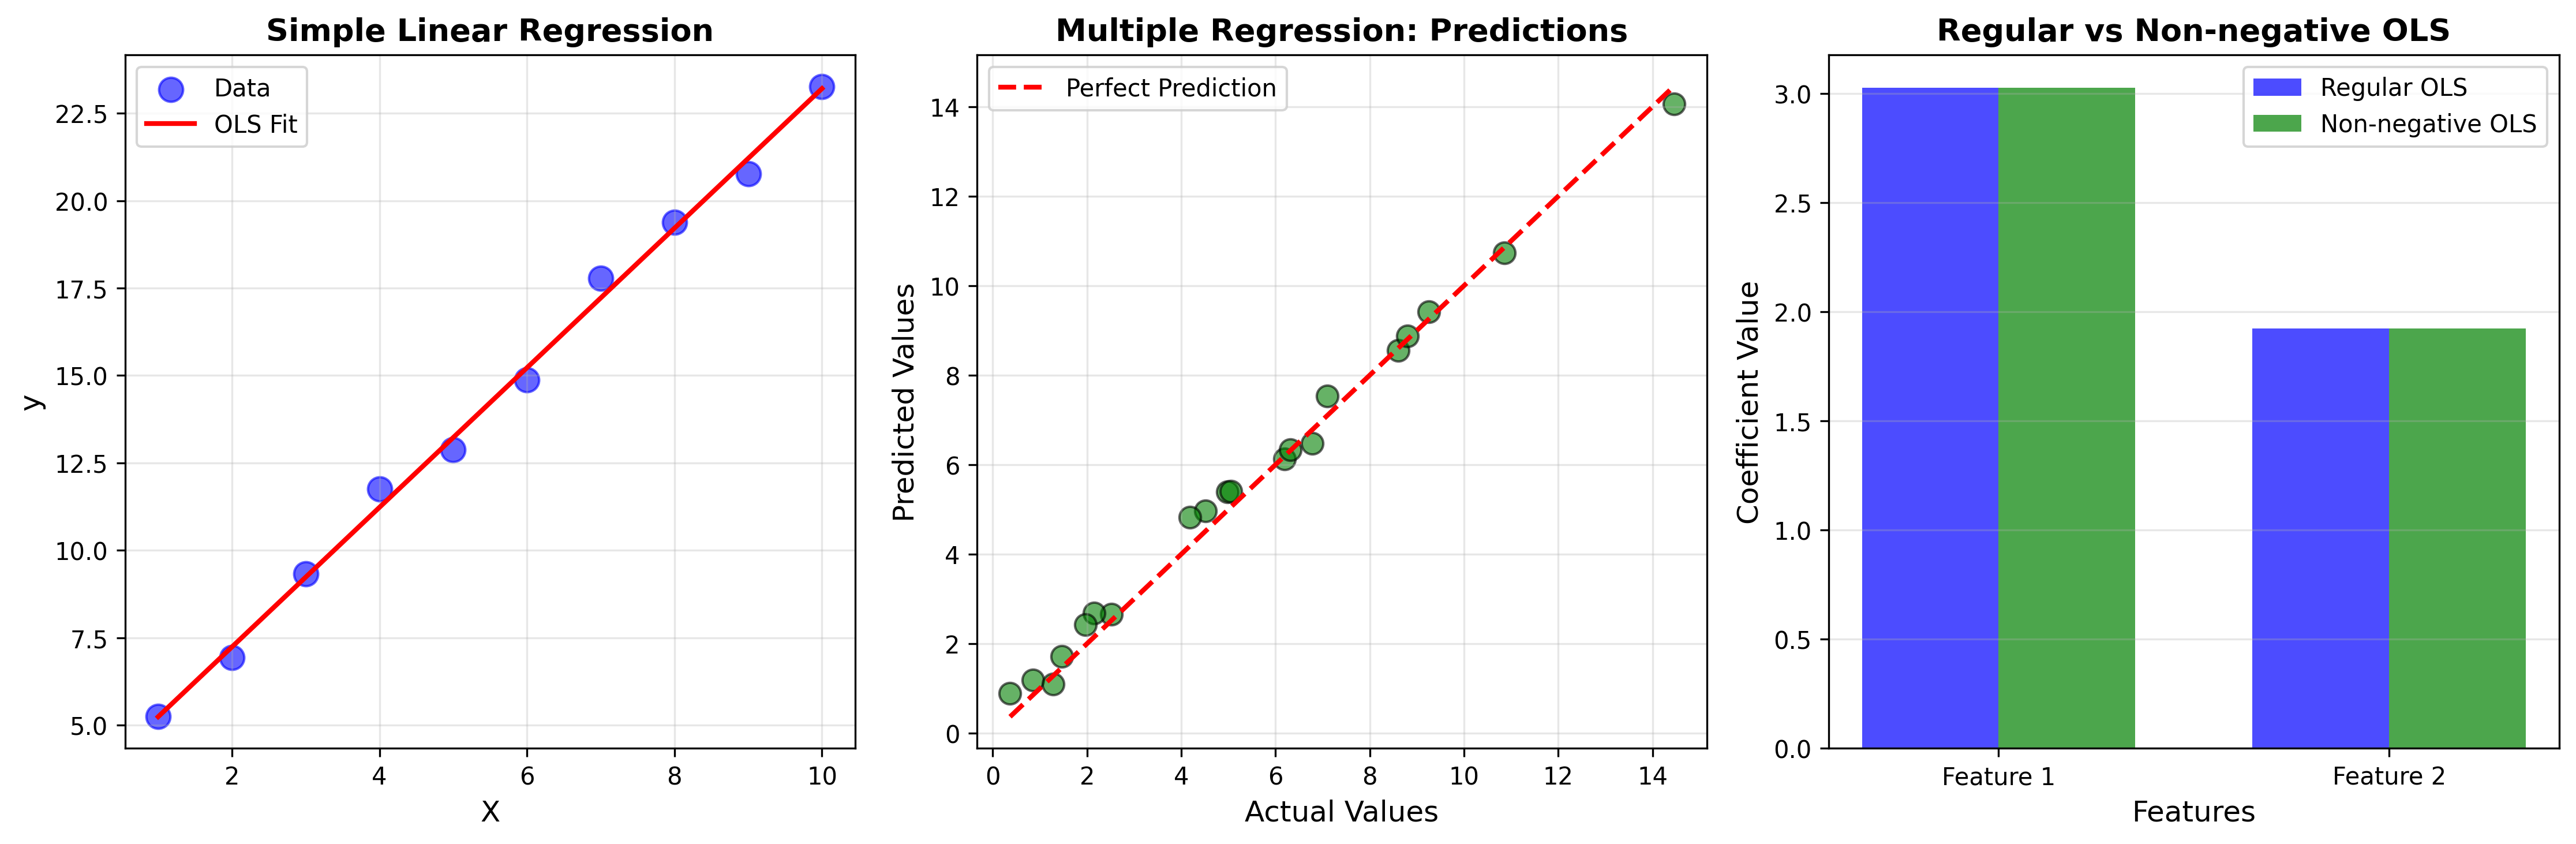

The Python source for this figure:
"""
ORDINARY LEAST SQUARES (OLS) - Linear Regression
=================================================

WHAT IS IT?
-----------
The most basic linear regression. Finds coefficients that minimize
the sum of squared differences between predictions and actual values.

MATHEMATICAL FORMULA:
--------------------
Minimizes: ||Xw - y||²

Where:
- X = input features
- w = coefficients (weights)
- y = target values

INTUITION:
----------
Imagine fitting a line through points on a graph. OLS finds the line
that minimizes the total squared distance from all points to the line.

Think of it as: "Draw the line that makes the average error as small
as possible"

USE CASES:
----------
✓ Simple predictions (house prices, sales, temperature)
✓ Understanding feature importance
✓ Baseline model before trying complex methods
✓ When you have more samples than features
✓ When features are not highly correlated

WHEN NOT TO USE:
----------------
✗ Many correlated features (multicollinearity)
✗ More features than samples
✗ Outliers in data (use robust regression instead)
✗ Need sparse solutions (use Lasso instead)
"""

import numpy as np
import matplotlib.pyplot as plt
from sklearn.linear_model import LinearRegression
from sklearn.metrics import mean_squared_error, r2_score, mean_absolute_error
from sklearn.model_selection import train_test_split

print("="*70)
print("ORDINARY LEAST SQUARES - LINEAR REGRESSION")
print("="*70)

# ============================================================================
# EXAMPLE 1: Simple Linear Regression (1 feature)
# ============================================================================

print("\n" + "="*70)
print("EXAMPLE 1: Simple Linear Regression")
print("="*70)

# Generate sample data
np.random.seed(42)
X_simple = np.array([[1], [2], [3], [4], [5], [6], [7], [8], [9], [10]])
y_simple = 2 * X_simple.flatten() + 3 + np.random.normal(0, 0.5, 10)

# Create and fit model
model_simple = LinearRegression()
model_simple.fit(X_simple, y_simple)

# Predictions
y_pred_simple = model_simple.predict(X_simple)

print(f"\nLearned equation: y = {model_simple.coef_[0]:.3f}x + {model_simple.intercept_:.3f}")
print(f"True equation:    y = 2.000x + 3.000")
print(f"\nR² Score: {r2_score(y_simple, y_pred_simple):.4f}")
print(f"RMSE: {np.sqrt(mean_squared_error(y_simple, y_pred_simple)):.4f}")

# Visualize
plt.figure(figsize=(15, 5))

plt.subplot(1, 3, 1)
plt.scatter(X_simple, y_simple, color='blue', s=100, alpha=0.6, label='Data')
plt.plot(X_simple, y_pred_simple, color='red', linewidth=2, label='OLS Fit')
plt.xlabel('X', fontsize=12)
plt.ylabel('y', fontsize=12)
plt.title('Simple Linear Regression', fontsize=13, fontweight='bold')
plt.legend()
plt.grid(True, alpha=0.3)

# ============================================================================
# EXAMPLE 2: Multiple Linear Regression (multiple features)
# ============================================================================

print("\n" + "="*70)
print("EXAMPLE 2: Multiple Linear Regression")
print("="*70)

# Generate data with 3 features
np.random.seed(42)
n_samples = 100
X_multi = np.random.randn(n_samples, 3)
# True relationship: y = 2*x1 + 3*x2 - 1*x3 + 5
y_multi = 2*X_multi[:, 0] + 3*X_multi[:, 1] - 1*X_multi[:, 2] + 5 + np.random.normal(0, 0.5, n_samples)

# Split data
X_train, X_test, y_train, y_test = train_test_split(X_multi, y_multi, test_size=0.2, random_state=42)

# Fit model
model_multi = LinearRegression()
model_multi.fit(X_train, y_train)

# Predictions
y_pred_train = model_multi.predict(X_train)
y_pred_test = model_multi.predict(X_test)

print("\nLearned coefficients:")
print(f"  w1 = {model_multi.coef_[0]:.3f} (true: 2.000)")
print(f"  w2 = {model_multi.coef_[1]:.3f} (true: 3.000)")
print(f"  w3 = {model_multi.coef_[2]:.3f} (true: -1.000)")
print(f"  intercept = {model_multi.intercept_:.3f} (true: 5.000)")

print(f"\nTraining R² Score: {r2_score(y_train, y_pred_train):.4f}")
print(f"Test R² Score: {r2_score(y_test, y_pred_test):.4f}")
print(f"Test RMSE: {np.sqrt(mean_squared_error(y_test, y_pred_test)):.4f}")

# Visualize predictions vs actual
plt.subplot(1, 3, 2)
plt.scatter(y_test, y_pred_test, alpha=0.6, s=80, color='green', edgecolors='black')
plt.plot([y_test.min(), y_test.max()], [y_test.min(), y_test.max()], 
         'r--', linewidth=2, label='Perfect Prediction')
plt.xlabel('Actual Values', fontsize=12)
plt.ylabel('Predicted Values', fontsize=12)
plt.title('Multiple Regression: Predictions', fontsize=13, fontweight='bold')
plt.legend()
plt.grid(True, alpha=0.3)

# ============================================================================
# EXAMPLE 3: Non-Negative Least Squares
# ============================================================================

print("\n" + "="*70)
print("EXAMPLE 3: Non-Negative Least Squares")
print("="*70)
print("Useful when coefficients represent physical quantities (prices, counts)")

# Generate data where coefficients should be positive
np.random.seed(42)
X_pos = np.random.rand(50, 2)
y_pos = 3*X_pos[:, 0] + 2*X_pos[:, 1] + np.random.normal(0, 0.1, 50)

# Regular OLS
model_regular = LinearRegression()
model_regular.fit(X_pos, y_pos)

# Non-negative OLS
model_nonneg = LinearRegression(positive=True)
model_nonneg.fit(X_pos, y_pos)

print("\nRegular OLS coefficients:")
print(f"  w1 = {model_regular.coef_[0]:.3f}")
print(f"  w2 = {model_regular.coef_[1]:.3f}")

print("\nNon-negative OLS coefficients:")
print(f"  w1 = {model_nonneg.coef_[0]:.3f} (≥ 0)")
print(f"  w2 = {model_nonneg.coef_[1]:.3f} (≥ 0)")

# Visualize coefficient comparison
plt.subplot(1, 3, 3)
x_labels = ['Feature 1', 'Feature 2']
regular_coefs = model_regular.coef_
nonneg_coefs = model_nonneg.coef_

x_pos_plot = np.arange(len(x_labels))
width = 0.35

plt.bar(x_pos_plot - width/2, regular_coefs, width, label='Regular OLS', alpha=0.7, color='blue')
plt.bar(x_pos_plot + width/2, nonneg_coefs, width, label='Non-negative OLS', alpha=0.7, color='green')
plt.xlabel('Features', fontsize=12)
plt.ylabel('Coefficient Value', fontsize=12)
plt.title('Regular vs Non-negative OLS', fontsize=13, fontweight='bold')
plt.xticks(x_pos_plot, x_labels)
plt.legend()
plt.grid(True, alpha=0.3, axis='y')
plt.axhline(y=0, color='black', linestyle='-', linewidth=0.5)

plt.tight_layout()
plt.savefig('01_ols_linear_regression.png', dpi=300, bbox_inches='tight')
print("\n💾 Saved: 01_ols_linear_regression.png")
plt.show()

# ============================================================================
# KEY TAKEAWAYS
# ============================================================================

print("\n" + "="*70)
print("KEY TAKEAWAYS")
print("="*70)
print("""
1. OLS is the simplest and fastest linear regression method
2. Works best when:
   - More samples than features
   - Features are not highly correlated
   - No significant outliers
3. Provides interpretable coefficients
4. Can constrain coefficients to be non-negative with positive=True
5. Complexity: O(n_samples × n_features²)

NEXT STEPS:
-----------
- If features are correlated → Try Ridge (02_ridge_regression.py)
- If you want sparse solutions → Try Lasso (03_lasso_regression.py)
- If you have outliers → Try Robust Regression (11_robust_regression.py)
""")
